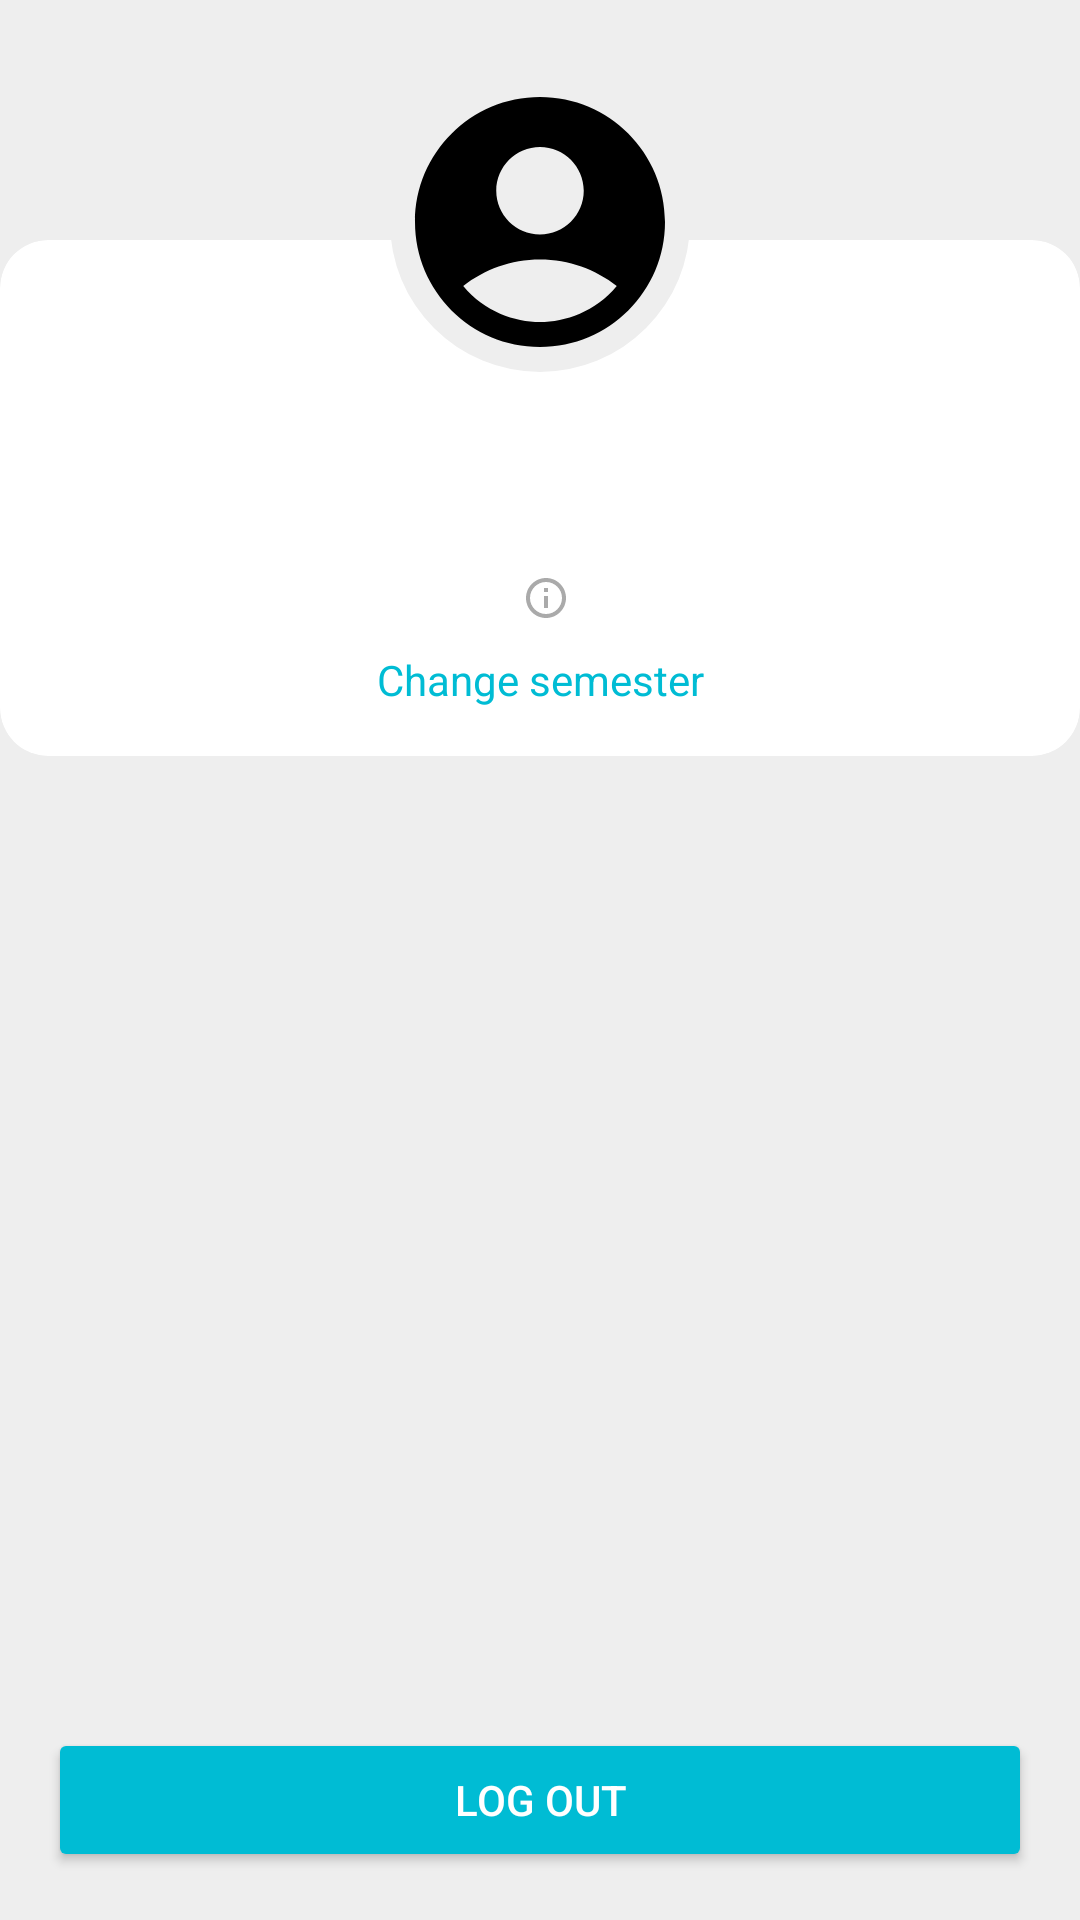

Write the Android layout XML for this screen, with the resource values it uses.
<!-- AndroidManifest.xml: application theme AppTheme -->
<!-- res/layout/fragment_student.xml -->
<?xml version="1.0" encoding="utf-8"?>
<androidx.constraintlayout.widget.ConstraintLayout xmlns:android="http://schemas.android.com/apk/res/android"
    xmlns:app="http://schemas.android.com/apk/res-auto"
    xmlns:tools="http://schemas.android.com/tools"
    android:layout_width="match_parent"
    android:layout_height="match_parent"
    android:gravity="center_horizontal"
    android:orientation="vertical">


    <androidx.cardview.widget.CardView
        android:id="@+id/cvProfile"
        android:layout_width="0dp"
        android:layout_height="wrap_content"
        android:layout_marginTop="80dp"
        app:cardCornerRadius="16dp"
        app:cardElevation="0dp"
        app:layout_constraintEnd_toEndOf="parent"
        app:layout_constraintStart_toStartOf="parent"
        app:layout_constraintTop_toTopOf="parent">

        <androidx.constraintlayout.widget.ConstraintLayout
            android:layout_width="match_parent"
            android:layout_height="match_parent">

            <TextView
                android:id="@+id/tvName"
                style="@style/TextAppearance.AppCompat.Title"
                android:layout_width="wrap_content"
                android:layout_height="wrap_content"
                android:layout_marginTop="48dp"
                app:layout_constraintEnd_toEndOf="parent"
                app:layout_constraintStart_toStartOf="parent"
                app:layout_constraintTop_toTopOf="parent"
                tools:text="Имя" />

            <TextView
                android:id="@+id/tvGroup"
                android:layout_width="wrap_content"
                android:layout_height="wrap_content"
                android:layout_marginTop="8dp"
                app:layout_constraintEnd_toEndOf="@+id/tvName"
                app:layout_constraintStart_toStartOf="@+id/tvName"
                app:layout_constraintTop_toBottomOf="@+id/tvName"
                tools:text="Группа" />

            <TextView
                android:id="@+id/tvDirection"
                android:layout_width="wrap_content"
                android:layout_height="wrap_content"
                android:layout_marginTop="8dp"
                android:drawablePadding="4dp"
                app:drawableEndCompat="@drawable/ic_info"
                app:layout_constraintEnd_toEndOf="@+id/tvName"
                app:layout_constraintStart_toStartOf="@+id/tvName"
                app:layout_constraintTop_toBottomOf="@+id/tvGroup"
                tools:text="Направление" />

            <TextView
                android:id="@+id/tvChangeSemester"
                android:layout_width="wrap_content"
                android:layout_height="wrap_content"
                android:layout_marginTop="8dp"
                android:layout_marginBottom="16dp"
                android:text="@string/change_semester"
                android:textColor="?attr/colorAccent"
                app:layout_constraintBottom_toBottomOf="parent"
                app:layout_constraintEnd_toEndOf="@+id/tvName"
                app:layout_constraintStart_toStartOf="@+id/tvName"
                app:layout_constraintTop_toBottomOf="@+id/tvDirection" />

        </androidx.constraintlayout.widget.ConstraintLayout>
    </androidx.cardview.widget.CardView>

    <com.google.android.material.imageview.ShapeableImageView
        android:id="@+id/imgAvatar"
        android:layout_width="100dp"
        android:layout_height="100dp"
        android:layout_marginTop="24dp"
        app:layout_constraintEnd_toEndOf="parent"
        app:layout_constraintStart_toStartOf="parent"
        app:layout_constraintTop_toTopOf="parent"
        app:shapeAppearance="@style/ShapeAppearanceOverlay.Circle"
        app:srcCompat="@drawable/ic_account" />

    <Button
        android:id="@+id/btnExit"
        style="@style/Widget.AppCompat.Button.Colored"
        android:layout_width="0dp"
        android:layout_height="wrap_content"
        android:layout_gravity="center_horizontal"
        android:layout_marginStart="16dp"
        android:layout_marginEnd="16dp"
        android:layout_marginBottom="16dp"
        android:text="@string/logout"
        app:layout_constraintBottom_toBottomOf="parent"
        app:layout_constraintEnd_toEndOf="parent"
        app:layout_constraintStart_toStartOf="parent" />

</androidx.constraintlayout.widget.ConstraintLayout>
<!-- resources referenced by this layout -->
<resources>
  <!-- drawable ic_account (drawable) -->
  <vector xmlns:android="http://schemas.android.com/apk/res/android"
      android:width="24dp"
      android:height="24dp"
      android:viewportWidth="24"
      android:viewportHeight="24">
      <group>
      <path android:name="circle"
          android:fillColor="?android:windowBackground"
          android:pathData="M0,0 L24,0 L24,24 L0,24 z" />
      <path
          android:fillColor="?attr/colorOnSecondary"
          android:pathData="M12,2C6.48,2 2,6.48 2,12s4.48,10 10,10s10,-4.48 10,-10S17.52,2 12,2zM12,6c1.93,0 3.5,1.57 3.5,3.5S13.93,13 12,13s-3.5,-1.57 -3.5,-3.5S10.07,6 12,6zM12,20c-2.03,0 -4.43,-0.82 -6.14,-2.88C7.55,15.8 9.68,15 12,15s4.45,0.8 6.14,2.12C16.43,19.18 14.03,20 12,20z" />
      </group>
  </vector>
  <!-- drawable ic_info (drawable) -->
  <vector xmlns:android="http://schemas.android.com/apk/res/android"
      android:width="16dp"
      android:height="16dp"
      android:viewportWidth="24"
      android:viewportHeight="24">
      <path
          android:fillColor="@android:color/darker_gray"
          android:pathData="M11,7h2v2h-2zM11,11h2v6h-2zM12,2C6.48,2 2,6.48 2,12s4.48,10 10,10 10,-4.48 10,-10S17.52,2 12,2zM12,20c-4.41,0 -8,-3.59 -8,-8s3.59,-8 8,-8 8,3.59 8,8 -3.59,8 -8,8z" />
  </vector>
  <string name="change_semester">Change semester</string>
  
      // Security fragment
  <string name="logout">Log out</string>
  <style name="ShapeAppearanceOverlay.Circle" parent="ShapeAppearance.MaterialComponents.MediumComponent">
          <item name="cornerFamily">rounded</item>
          <item name="cornerSize">50%</item>
      </style>
  <style name="AppTheme" parent="Theme.AppCompat.Light.DarkActionBar">
          
          <item name="colorPrimary">@color/colorPrimary</item>
          <item name="colorPrimaryDark">@color/colorPrimaryDark</item>
          <item name="colorAccent">@color/colorAccent</item>
      </style>
  <!-- not gathered from this repository: default colours our renderer supplied (Android Studio template values) -->
  <color name="colorPrimary">#FF6200EE</color>
  <color name="colorPrimaryDark">#FF3700B3</color>
  <color name="colorAccent">#FF03DAC5</color>
</resources>
